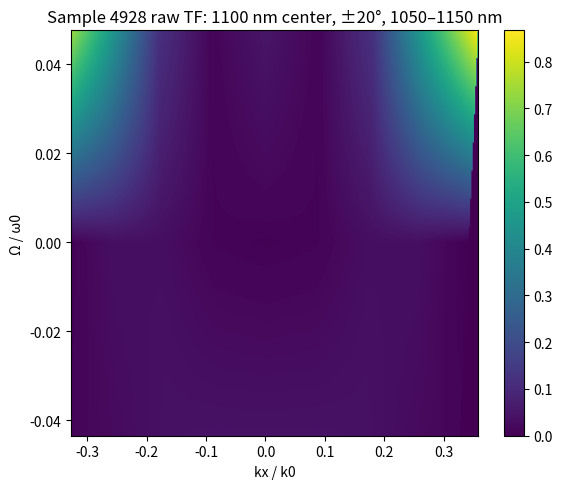
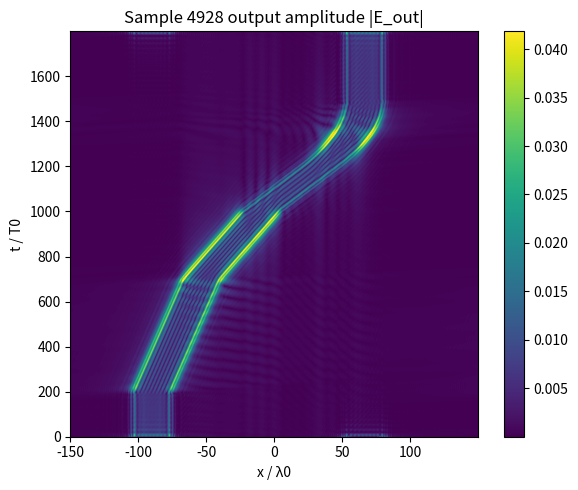
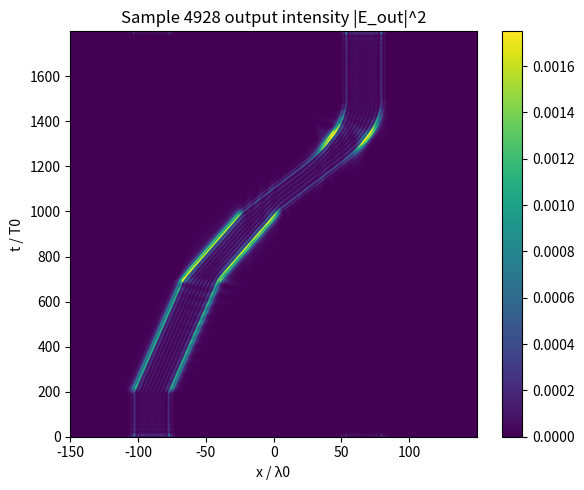
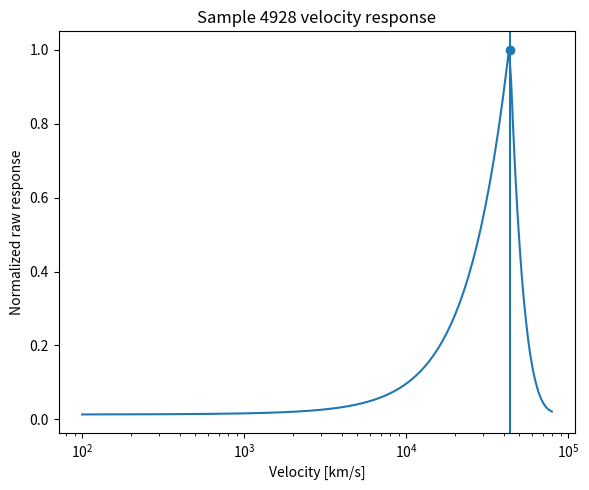

Here is the Python script that generated these plots, in order:

import numpy as np
import matplotlib.pyplot as plt
from scipy.interpolate import RegularGridInterpolator

# Sample 4928 table
thetas_full = np.array([-40,-35,-30,-25,-20,-15,-10,-5,0,5,10,15,20,25,30,35,40], dtype=float)
lams_full = np.array([800,850,900,950,1000,1050,1100,1150,1200,1250,1300], dtype=float)

T_full = np.array([
    [0.5357,0.6300,0.5216,0.5736,0.5404,0.6147,0.8309,0.8419,0.7459,0.8419,0.8312,0.6144,0.5405,0.5737,0.5215,0.6299,0.5358],
    [0.3694,0.3792,0.3692,0.2595,0.3144,0.6035,0.7507,0.8620,0.9157,0.8622,0.7509,0.6033,0.3145,0.2596,0.3692,0.3792,0.3694],
    [0.8958,0.9391,0.8784,0.7634,0.6252,0.4684,0.3608,0.2794,0.1873,0.2798,0.3609,0.4681,0.6253,0.7637,0.8784,0.9391,0.8958],
    [0.1973,0.2875,0.3834,0.5254,0.6518,0.8803,0.3845,0.5846,0.8100,0.5845,0.3828,0.8804,0.6518,0.5253,0.3834,0.2874,0.1972],
    [0.8299,0.8224,0.9157,0.9463,0.9691,0.9720,0.9646,0.9573,0.9545,0.9573,0.9647,0.9720,0.9691,0.9465,0.9160,0.8238,0.8293],
    [0.4499,0.3443,0.1537,0.1976,0.8668,0.5097,0.1252,0.0113,0.0490,0.0109,0.1262,0.5091,0.8667,0.1970,0.1536,0.3444,0.4499],
    [0.5017,0.3254,0.1768,0.0678,0.0014,0.0337,0.0323,0.0093,0.0056,0.0091,0.0324,0.0337,0.0016,0.0676,0.1767,0.3252,0.5014],
    [0.6180,0.3746,0.1987,0.0832,0.0128,0.0250,0.0399,0.0425,0.0420,0.0424,0.0398,0.0247,0.0128,0.0833,0.1990,0.3744,0.6181],
    [0.7159,0.8341,0.9503,0.9703,0.6590,0.2809,0.0714,0.0226,0.0497,0.0225,0.0713,0.2806,0.6597,0.9703,0.9503,0.8339,0.7159],
    [0.8919,0.9091,0.9235,0.9374,0.9535,0.9727,0.9729,0.7940,0.5566,0.7938,0.9730,0.9727,0.9535,0.9374,0.9234,0.9090,0.8919],
    [0.9872,0.9871,0.9862,0.9840,0.9756,0.9136,0.0301,0.7813,0.8477,0.7815,0.0294,0.9139,0.9756,0.9840,0.9862,0.9871,0.9873]
], dtype=float)

# Window
lambda0_nm = 1100.0
theta_min, theta_max = -20.0, 20.0
lam_min, lam_max = 1050.0, 1150.0

# Local interpolation support
theta_mask = (thetas_full >= theta_min) & (thetas_full <= theta_max)
lam_mask = (lams_full >= lam_min) & (lams_full <= lam_max)
thetas = thetas_full[theta_mask]
lams = lams_full[lam_mask]
T_sub = T_full[np.ix_(lam_mask, theta_mask)]  # [lam, theta]
interp_T = RegularGridInterpolator((lams, thetas), T_sub, bounds_error=False, fill_value=0.0)

c_km_s = 299792.458
T0_fs = lambda0_nm / 299.792458

def T_raw_pu(p, u):
    p = np.asarray(p)
    u = np.asarray(u)
    with np.errstate(divide="ignore", invalid="ignore"):
        lam = lambda0_nm / (1.0 + u)
        ratio = p / (1.0 + u)  # = sin(theta)
    mask = (
        np.isfinite(lam) & np.isfinite(ratio)
        & (lam >= lam_min) & (lam <= lam_max)
        & (ratio >= np.sin(np.deg2rad(theta_min))) & (ratio <= np.sin(np.deg2rad(theta_max)))
    )
    theta = np.rad2deg(np.arcsin(np.clip(ratio, -1.0, 1.0)))
    pts = np.stack([lam, theta], axis=-1)
    out = interp_T(pts)
    return np.where(mask, out, 0.0)

def interp_at(lam, theta):
    return float(interp_T([[lam, theta]])[0])

# Normalized-frequency window
u_min = lambda0_nm / lam_max - 1.0
u_max = lambda0_nm / lam_min - 1.0

# Estimate v0 with the same overlap logic
p_axis = np.linspace(np.sin(np.deg2rad(theta_min)) * (1 + u_min),
                     np.sin(np.deg2rad(theta_max)) * (1 + u_max), 2600)
betas = np.linspace(0.001, 0.15, 700)

def raw_overlap(beta):
    return np.trapezoid(T_raw_pu(p_axis, -beta * p_axis) ** 2, p_axis)

overlaps = np.array([raw_overlap(beta) for beta in betas])
beta0 = float(betas[np.argmax(overlaps)])
v0_km_s = beta0 * c_km_s

# Input movie
Nx = 1024
Nt = 4096
x = np.linspace(-150.0, 150.0, Nx, endpoint=False)
t = np.linspace(0.0, 1800.0, Nt, endpoint=False)
dx = x[1] - x[0]
dt = t[1] - t[0]

x0 = -90.0
t_static_end = 200.0
t_v05_end = 700.0
t_v1_end = 1000.0
t_v15_end = 1200.0
t_stop_end = 1500.0
width_lambda0 = 28.0

def center_position(tarr, beta0_local):
    xc = np.zeros_like(tarr)
    mask = tarr < t_static_end
    xc[mask] = x0

    mask = (tarr >= t_static_end) & (tarr < t_v05_end)
    tau = tarr[mask] - t_static_end
    xc[mask] = x0 + 0.5 * beta0_local * tau
    x1 = x0 + 0.5 * beta0_local * (t_v05_end - t_static_end)

    mask = (tarr >= t_v05_end) & (tarr < t_v1_end)
    tau = tarr[mask] - t_v05_end
    xc[mask] = x1 + beta0_local * tau
    x2 = x1 + beta0_local * (t_v1_end - t_v05_end)

    mask = (tarr >= t_v1_end) & (tarr < t_v15_end)
    tau = tarr[mask] - t_v1_end
    xc[mask] = x2 + 1.5 * beta0_local * tau
    x3 = x2 + 1.5 * beta0_local * (t_v15_end - t_v1_end)

    mask = (tarr >= t_v15_end) & (tarr < t_stop_end)
    tau = tarr[mask] - t_v15_end
    Tdec = t_stop_end - t_v15_end
    xc[mask] = x3 + 1.5 * beta0_local * (tau - tau**2 / (2.0 * Tdec))
    x4 = x3 + 1.5 * beta0_local * (Tdec - Tdec / 2.0)

    mask = tarr >= t_stop_end
    xc[mask] = x4
    return xc

xc = center_position(t, beta0)
input_xt = (np.abs(x[None, :] - xc[:, None]) <= width_lambda0 / 2.0).astype(float)

# Fourier-domain filtering
p_fft = np.fft.fftshift(np.fft.fftfreq(Nx, d=dx))
u_fft = np.fft.fftshift(np.fft.fftfreq(Nt, d=dt))
P_fft, U_fft = np.meshgrid(p_fft, u_fft)
T_grid = T_raw_pu(P_fft.ravel(), U_fft.ravel()).reshape(U_fft.shape)

F_in = np.fft.fftshift(np.fft.fft2(input_xt))
F_out = F_in * T_grid
E_out = np.fft.ifft2(np.fft.ifftshift(F_out))
amp_out = np.abs(E_out)
int_out = amp_out ** 2

# Visualize TF
u_plot = np.linspace(u_min, u_max, 260)
p_min = np.sin(np.deg2rad(theta_min)) * (1 + u_min)
p_max = np.sin(np.deg2rad(theta_max)) * (1 + u_max)
p_plot = np.linspace(p_min, p_max, 320)
Pp, Uu = np.meshgrid(p_plot, u_plot)
T_plot = T_raw_pu(Pp.ravel(), Uu.ravel()).reshape(Uu.shape)

# Velocity response
velocities_km_s = np.logspace(2.0, 4.9, 220)
raw_response = np.array([raw_overlap(v / c_km_s) for v in velocities_km_s])
raw_response_norm = raw_response / raw_response.max()

# Corner/center checks
center_val = interp_at(lambda0_nm, 0.0)
corner_vals = {
    "(1050,-20)": interp_at(1050.0, -20.0),
    "(1050,20)": interp_at(1050.0, 20.0),
    "(1150,-20)": interp_at(1150.0, -20.0),
    "(1150,20)": interp_at(1150.0, 20.0),
}

# Save figures
tf_path = "fig4_sample4928_1100pm20deg_pm50nm_tf.png"
amp_path = "fig4_sample4928_1100pm20deg_pm50nm_output_amplitude.png"
int_path = "fig4_sample4928_1100pm20deg_pm50nm_output_intensity.png"
vel_path = "fig4_sample4928_1100pm20deg_pm50nm_velocity_response.png"

plt.figure(figsize=(6, 5))
im = plt.imshow(
    T_plot,
    aspect="auto",
    origin="lower",
    extent=[p_plot.min(), p_plot.max(), u_plot.min(), u_plot.max()],
)
plt.xlabel("kx / k0")
plt.ylabel("Ω / ω0")
plt.title("Sample 4928 raw TF: 1100 nm center, ±20°, 1050–1150 nm")
plt.colorbar(im)
plt.tight_layout()
plt.savefig(tf_path, dpi=200, bbox_inches="tight")
plt.close()

plt.figure(figsize=(6, 5))
im = plt.imshow(
    amp_out,
    aspect="auto",
    origin="lower",
    extent=[x.min(), x.max(), t.min(), t.max()],
    vmax=np.quantile(amp_out, 0.999),
)
plt.xlabel("x / λ0")
plt.ylabel("t / T0")
plt.title("Sample 4928 output amplitude |E_out|")
plt.colorbar(im)
plt.tight_layout()
plt.savefig(amp_path, dpi=200, bbox_inches="tight")
plt.close()

plt.figure(figsize=(6, 5))
im = plt.imshow(
    int_out,
    aspect="auto",
    origin="lower",
    extent=[x.min(), x.max(), t.min(), t.max()],
    vmax=np.quantile(int_out, 0.999),
)
plt.xlabel("x / λ0")
plt.ylabel("t / T0")
plt.title("Sample 4928 output intensity |E_out|^2")
plt.colorbar(im)
plt.tight_layout()
plt.savefig(int_path, dpi=200, bbox_inches="tight")
plt.close()

plt.figure(figsize=(6, 5))
plt.plot(velocities_km_s, raw_response_norm)
plt.axvline(v0_km_s)
plt.scatter([v0_km_s], [1.0])
plt.xscale("log")
plt.xlabel("Velocity [km/s]")
plt.ylabel("Normalized raw response")
plt.title("Sample 4928 velocity response")
plt.tight_layout()
plt.savefig(vel_path, dpi=200, bbox_inches="tight")
plt.close()

print(f"lambda0 = {lambda0_nm:.1f} nm")
print(f"theta window = [{theta_min:.0f}, {theta_max:.0f}] deg")
print(f"lambda window = [{lam_min:.0f}, {lam_max:.0f}] nm")
print(f"u window = [{u_min:.5f}, {u_max:.5f}]")
print(f"Estimated beta0 = {beta0:.5f}")
print(f"Estimated v0 = {v0_km_s:.1f} km/s")
print(f"T0 = {T0_fs:.3f} fs")
print(f"Amplitude max = {amp_out.max():.6f}")
print(f"Intensity max = {int_out.max():.6f}")
print(f"Center T(1100,0) = {center_val:.4f}")
print("Corner values:")
for k, v in corner_vals.items():
    print(f"  {k}: {v:.4f}")
